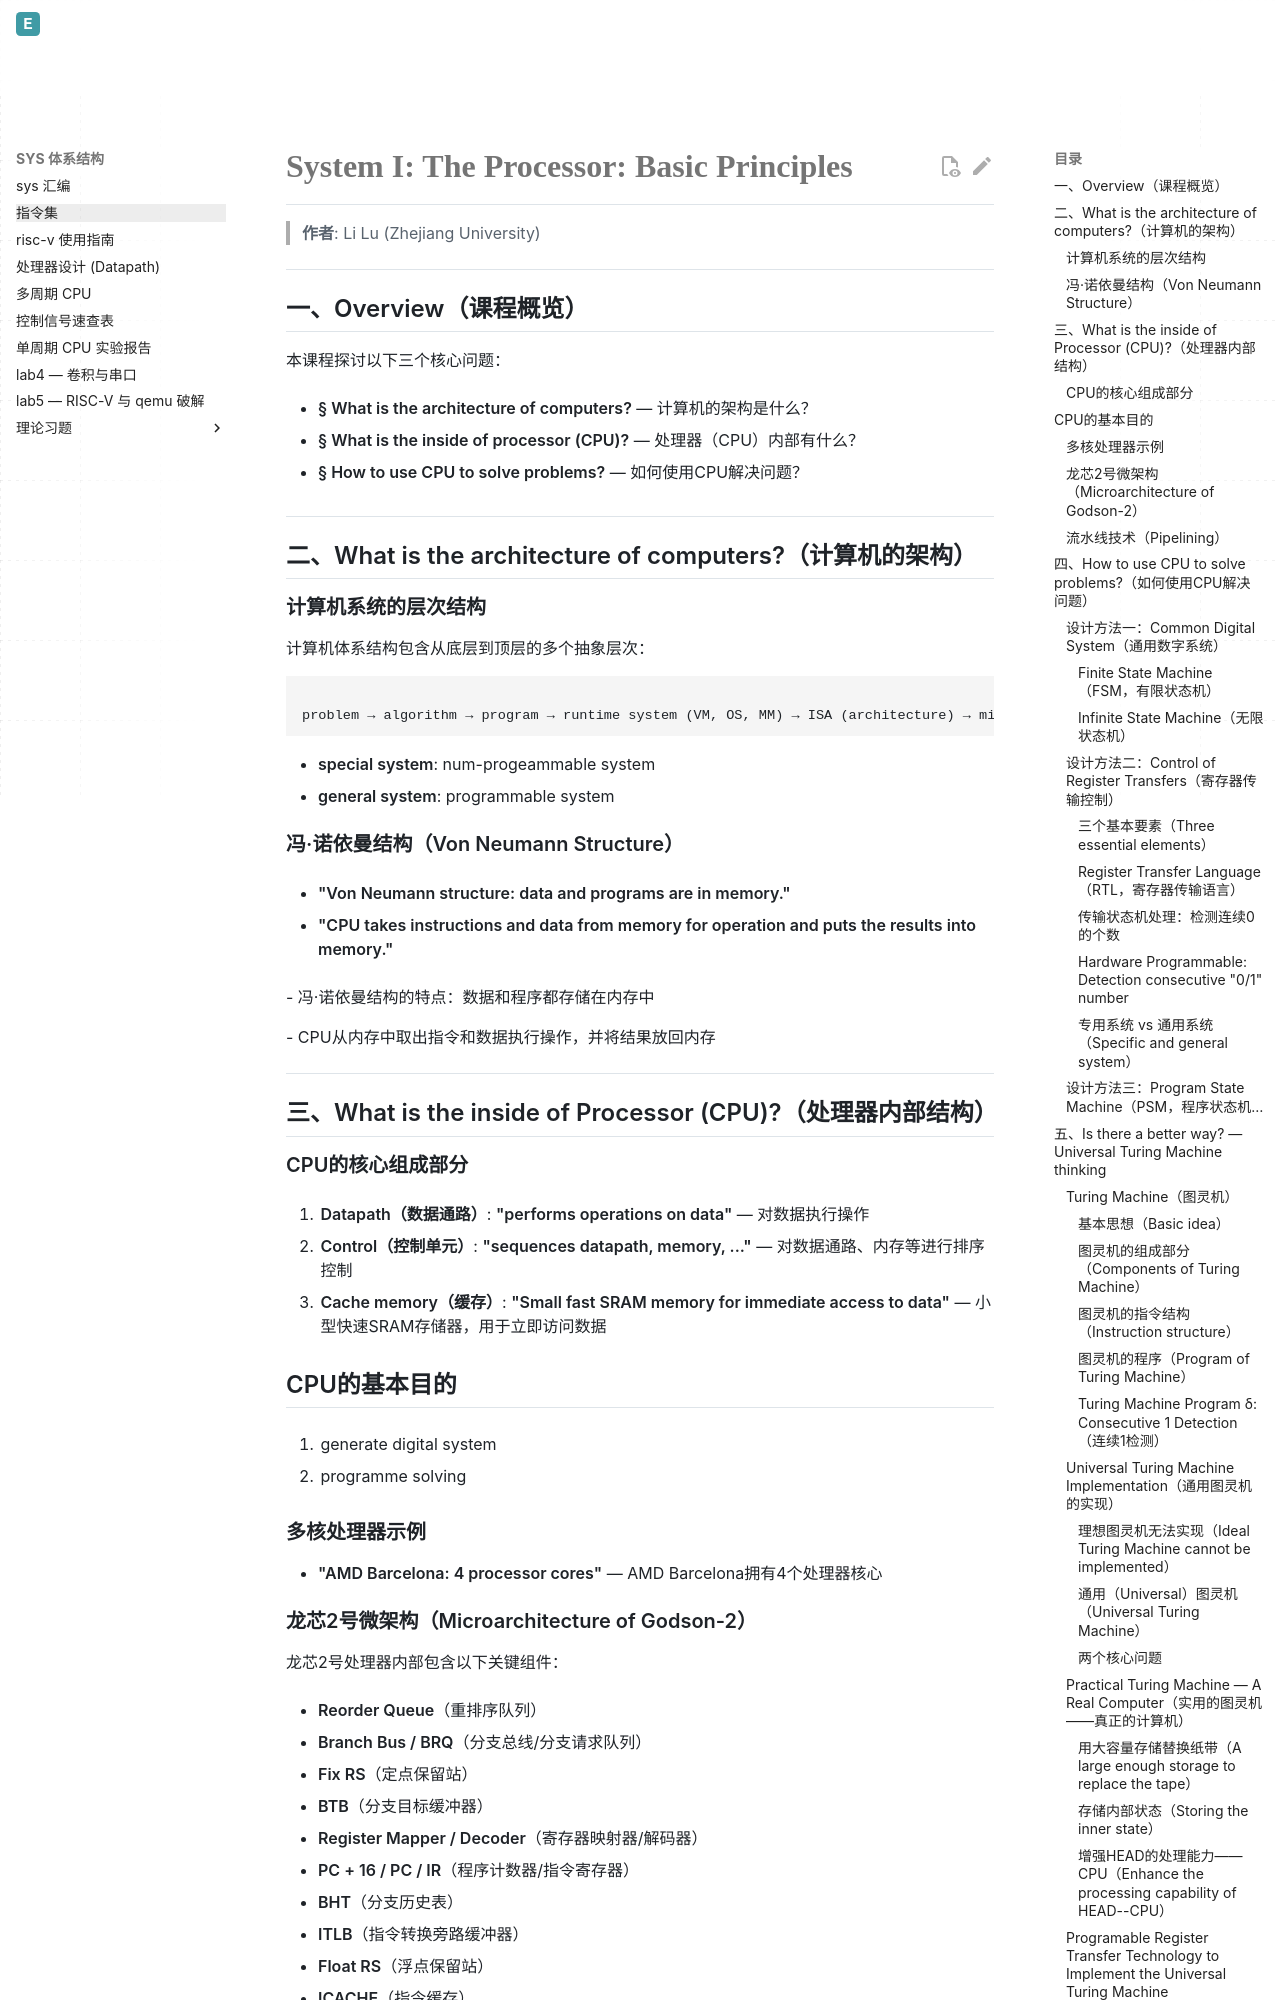

repository: Evelina-IS/Evelina_personal_web · page: SYS1/指令集/index.html · generator: mkdocs

# System I: The Processor: Basic Principles

  

> **作者**: Li Lu (Zhejiang University)

  

---

  

## 一、Overview（课程概览）

  

本课程探讨以下三个核心问题：

- **§ What is the architecture of computers?** — 计算机的架构是什么？

- **§ What is the inside of processor (CPU)?** — 处理器（CPU）内部有什么？

- **§ How to use CPU to solve problems?** — 如何使用CPU解决问题？

  

---

  

## 二、What is the architecture of computers?（计算机的架构）

  

### 计算机系统的层次结构

  

计算机体系结构包含从底层到顶层的多个抽象层次：

  

```

problem → algorithm → program → runtime system (VM, OS, MM) → ISA (architecture) → microarchitecture → logic → circuits → electrons

```

- **special system**: num-progeammable system
- **general system**: programmable system

### 冯·诺依曼结构（Von Neumann Structure）

  

- **"Von Neumann structure: data and programs are in memory."**

- **"CPU takes instructions and data from memory for operation and puts the results into memory."**

  - 冯·诺依曼结构的特点：数据和程序都存储在内存中

  - CPU从内存中取出指令和数据执行操作，并将结果放回内存

  

---

  

## 三、What is the inside of Processor (CPU)?（处理器内部结构）

  

### CPU的核心组成部分

  

1. **Datapath（数据通路）**: **"performs operations on data"** — 对数据执行操作

2. **Control（控制单元）**: **"sequences datapath, memory, ..."** — 对数据通路、内存等进行排序控制

3. **Cache memory（缓存）**: **"Small fast SRAM memory for immediate access to data"** — 小型快速SRAM存储器，用于立即访问数据

## CPU的基本目的
1. generate digital system

2. programme solving
  

### 多核处理器示例

  

- **"AMD Barcelona: 4 processor cores"** — AMD Barcelona拥有4个处理器核心
